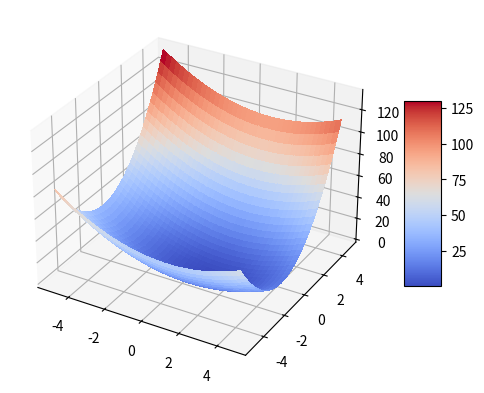
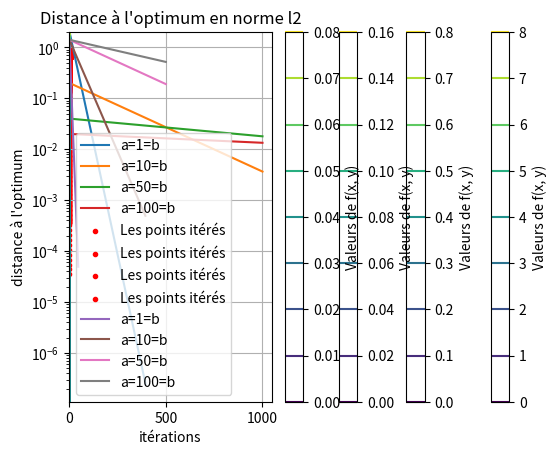

The matplotlib source for these figures, in order:
#%%
import numpy as np
import matplotlib.pyplot as plt
from matplotlib import cm



# %%
# QUESTION 1 Coder la descente de gradient

# Implémentation fonction de descente de gradient
def descente(grad,x_init,gamma,maxiter,epsilon):
    x = x_init
    res = [x]
    for i in range(1,maxiter+1):
        g = grad(x)
        if np.linalg.norm(g,ord=2)**2<=epsilon**2:
            break
        else:
            x = (x[0] - gamma*g[0],x[1]-gamma*g[1])
        res.append(x)
    return res

#Verification avec la fonction f_test
def ftest(x, y):
    return (x - 1) ** 2 + 3*(y + 1)**2

def fgrad(x):
    return (2*(x[0]-1),6*(x[1]+1))


q1 = descente(grad=fgrad,x_init=(1,1),gamma=0.01,maxiter=500,epsilon=10e-3)
print("Liste des itérés: ",q1)
print("Dernier des itérés: ",q1[-1])
#L'algorithme converge bien vers le point (1,-1) minimum global de la fonction


fig, ax = plt.subplots(subplot_kw={"projection": "3d"})
X = np.arange(-5, 5, 0.25)
Y = np.arange(-5, 5, 0.25)
X, Y = np.meshgrid(X, Y)
Z = ftest(X, Y)

# Plot the surface.
surf = ax.plot_surface(X, Y, Z, cmap=cm.coolwarm,
                       linewidth=0, antialiased=False)

# Add a color bar which maps values to colors.
fig.colorbar(surf, shrink=0.5, aspect=5)
plt.show()


# %%
# QUESTION 2 Application au cas quadratique


def fab(a,b,x,y):
    return y**2/a + x**2/b

def fabGrad(x,a,b):
    return (2*x[0]/b,2*x[1]/a)

def descenteFab(grad,x_init,gamma,maxiter,epsilon,a,b):
    x = x_init
    res = [x]
    for i in range(1,maxiter+1):
        g = grad(x,a,b)
        if np.linalg.norm(g,ord=2)**2<=epsilon**2:
            break
        else:
            x = (x[0] - gamma*g[0],x[1]-gamma*g[1])
        res.append(x)
    return res

#Affichage sur un même graphique la valeur des objectifs au cours des itérations
X = descenteFab(fabGrad, (1, 1), 0.01, 1000, 0.001,1,1)
X2 = descenteFab(fabGrad, (1, 1), 0.01, 1000, 0.0001,10,10)
X3 = descenteFab(fabGrad, (1, 1), 0.01, 1000, 0.0001,50,50)
X4 = descenteFab(fabGrad, (1, 1), 0.01, 1000, 0.0001,100,100)
Y = [fab(1,1,x[0],x[1]) for x in X]
Y2 = [fab(10,10,x[0],x[1]) for x in X2]
Y3 = [fab(50,50,x[0],x[1]) for x in X3]
Y4 = [fab(100,100,x[0],x[1]) for x in X4]

fig, ax = plt.subplots()
ax.set_title("Évolution graphique de la valeur de l’objectif au cours des itérations de l’algorithme de descente de gradient")

ax.set_yscale("log")
ax.set_ylabel("valeur des itérés")
ax.set_xlabel("itérations")

ax.plot(np.linspace(1, len(X), len(X)), Y,label='a=1=b')
ax.plot(np.linspace(1, len(X2), len(X2)), Y2,label='a=10=b')
ax.plot(np.linspace(1, len(X3), len(X3)), Y3,label='a=50=b')
ax.plot(np.linspace(1, len(X4), len(X4)), Y4,label='a=100=b')
ax.legend()

#%%
#Affichage des lignes de niveau de chaque fonctions
x = np.linspace(-2,2,1000)
y = np.linspace(-2,2,1000)
X, Y = np.meshgrid(x, y)

li1 = descenteFab(fabGrad, (1, 1), 0.1, 500, 0.0001,1,1)
li2 = descenteFab(fabGrad, (1, 1), 0.1, 500, 0.0001,10,10)
li3 = descenteFab(fabGrad, (1,1), 0.1, 500, 0.0001,50,50)
li4 = descenteFab(fabGrad, (1, 1), 0.1, 500, 0.0001,100,100)
x_li1, y_li1 = zip(*li1)
x_li2, y_li2 = zip(*li2)
x_li3, y_li3 = zip(*li3)
x_li4, y_li4 = zip(*li4)


Z1 = fab(1,1,X,Y)
plt.contour(X, Y, Z1)
plt.xlabel('x')
plt.ylabel('y')
plt.title('Ligne de niveau de la fonction fab a=1=b')
plt.colorbar(label='Valeurs de f(x, y)')
plt.grid(True)
plt.scatter(x_li1,y_li1,color='red',label='Les points itérés',marker='.')
plt.legend()
plt.show()

Z2 = fab(10,10,X,Y)
plt.contour(X, Y, Z2)
plt.xlabel('x')
plt.ylabel('y')
plt.title('Ligne de niveau de la fonction fab a=10=b')
plt.colorbar(label='Valeurs de f(x, y)')
plt.grid(True)
plt.scatter(x_li2,y_li2,color='red',label='Les points itérés',marker='.')
plt.legend()
plt.show()

Z3 = fab(50,50,X,Y)
plt.contour(X, Y, Z3)
plt.xlabel('x')
plt.ylabel('y')
plt.title('Ligne de niveau de la fonction fab a=50=b')
plt.colorbar(label='Valeurs de f(x, y)')
plt.grid(True)
plt.scatter(x_li3,y_li3,color='red',label='Les points itérés',marker='.')
plt.legend()
plt.show()

Z4 = fab(100,100,X,Y)
plt.contour(X, Y, Z4)
plt.xlabel('x')
plt.ylabel('y')
plt.title('Ligne de niveau de la fonction fab a=100=b')
plt.colorbar(label='Valeurs de f(x, y)')
plt.grid(True)
plt.scatter(x_li4,y_li4,color='red',label='Les points itérés',marker='.')
plt.legend()
plt.show()

# Remarque sur les vitesses de convergences:
# On remarque que plus la fonction est "plate", plus la méthode de convergence va être longue
# Pour la fonction a=1=b, la méthode converge rapidement
# Pour la fonction a=100=b, la méthode n'arrive même pas à 0 car celle-ci converge trop lentement


# %%
# Affichage de la distance à l’optimum en norme à échelle logarithmique
li1_norm = [np.linalg.norm(v,ord=2) for v in li1]
li2_norm = [np.linalg.norm(v,ord=2) for v in li2]
li3_norm = [np.linalg.norm(v,ord=2) for v in li3]
li4_norm = [np.linalg.norm(v,ord=2) for v in li4]

plt.yscale("log")

plt.ylabel("distance à l'optimum")
plt.xlabel("itérations")

plt.title('Distance à l\'optimum en norme l2')
plt.plot(li1_norm,label='a=1=b')
plt.plot(li2_norm,label='a=10=b')
plt.plot(li3_norm,label='a=50=b')
plt.plot(li4_norm,label='a=100=b')
plt.legend()
# %%
# a = ? ; b = ?
#   
# a = ? ; b = ?



# %%
# QUESTION 3 Descente de gradient par coordonnée

#Methode de la descente de gradient par coordonées avec condition d'arret
def descenteCoordFixe(grad,x_init,gamma,n_iter,epsilon):
    x = x_init
    for i in range(1,n_iter+1):
        g = grad(x)
        if np.linalg.norm(g,ord=2)**2<=epsilon**2:
            break
        else:
            for j in range(1,len(grad)+1):
                x[j] = x[j]-gamma*g[j]
    return x

